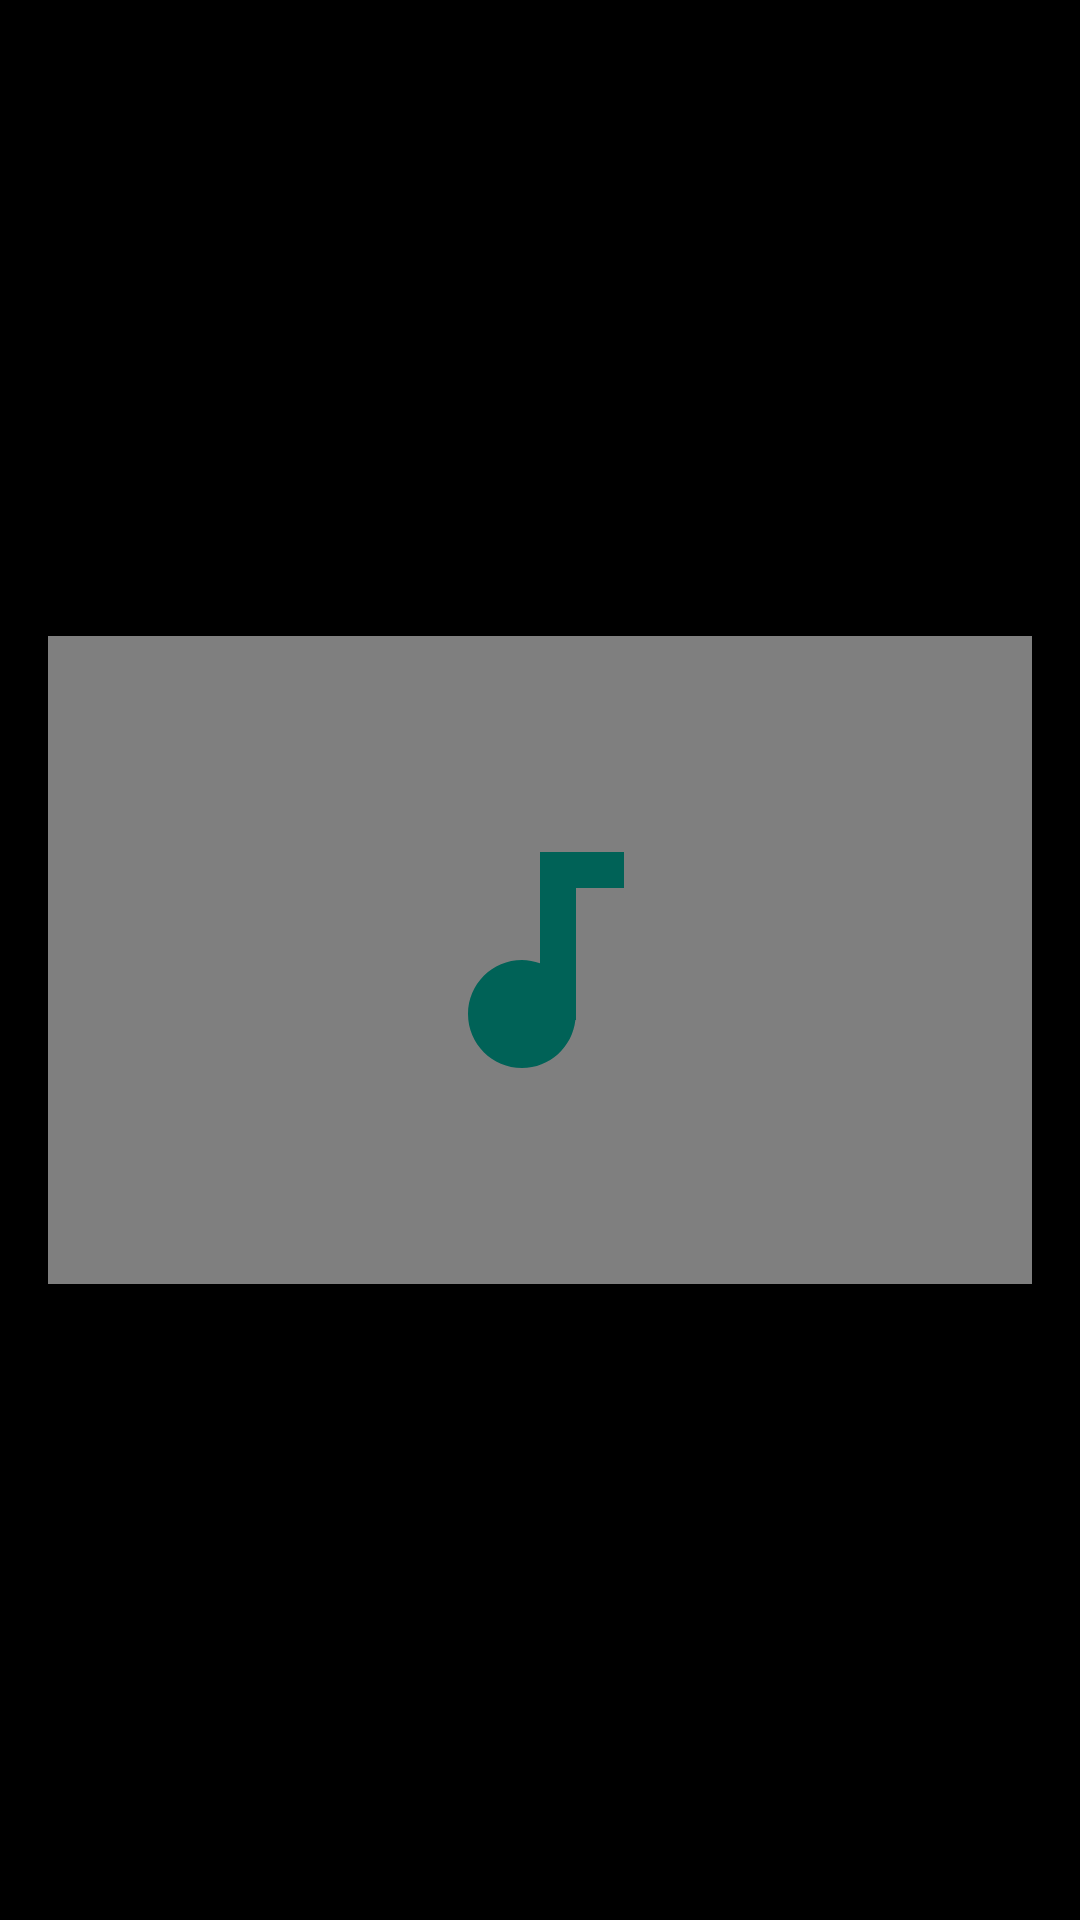

Here is an Android app screen rendered from its layout file. Give the layout XML and the strings, colors and styles it references.
<!-- AndroidManifest.xml: application theme AppTheme -->
<!-- res/layout/activity_video_player.xml -->
<?xml version="1.0" encoding="utf-8"?>
<layout xmlns:android="http://schemas.android.com/apk/res/android"
    xmlns:app="http://schemas.android.com/apk/res-auto"
    xmlns:tools="http://schemas.android.com/tools">

    <data>

    </data>

    <androidx.constraintlayout.widget.ConstraintLayout
        android:layout_width="match_parent"
        android:layout_height="match_parent"
        android:background="#000000"
        tools:context="com.example.whatsapp.ui.ui.activities.VideoPlayerActivity">


        <FrameLayout
            android:layout_width="0dp"
            android:layout_height="0dp"
            android:layout_marginStart="16dp"
            android:layout_marginTop="16dp"
            android:layout_marginEnd="16dp"
            android:layout_marginBottom="16dp"
            app:layout_constraintBottom_toBottomOf="parent"
            app:layout_constraintEnd_toEndOf="parent"
            app:layout_constraintStart_toStartOf="parent"
            app:layout_constraintTop_toTopOf="parent">

            <VideoView
                android:id="@+id/videoView"
                android:layout_width="match_parent"
                android:layout_height="match_parent"
                android:layout_marginTop="196dp"
                android:layout_marginEnd="0dp"
                android:layout_marginStart="0dp"
                android:layout_marginBottom="196dp"
                app:layout_constraintBottom_toBottomOf="parent"
                app:layout_constraintEnd_toEndOf="parent"
                app:layout_constraintStart_toStartOf="parent"
                app:layout_constraintTop_toTopOf="parent" />

            <ImageView
                android:id="@+id/imageView"
                android:layout_width="96dp"
                android:layout_height="96dp"
                android:layout_gravity="center"
                android:layout_marginTop="196dp"
                android:layout_marginEnd="0dp"
                android:layout_marginStart="0dp"
                android:layout_marginBottom="196dp"
                android:background="@drawable/ic_audio"
                android:backgroundTint="@color/colorPrimary"
                android:scaleType="centerCrop"
                app:layout_constraintBottom_toBottomOf="parent"
                app:layout_constraintEnd_toEndOf="parent"
                app:layout_constraintStart_toStartOf="parent"
                app:layout_constraintTop_toTopOf="parent" />
        </FrameLayout>

    </androidx.constraintlayout.widget.ConstraintLayout>
</layout>
<!-- resources referenced by this layout -->
<resources>
  <color name="colorPrimary">#006257</color>
  <!-- drawable ic_audio (drawable) -->
  <vector android:autoMirrored="true" android:height="8dp"
      android:tint="@color/light_gray" android:viewportHeight="24"
      android:viewportWidth="24" android:width="8dp" xmlns:android="http://schemas.android.com/apk/res/android">
      <path android:fillColor="@android:color/white" android:pathData="M12,3v9.28c-0.47,-0.17 -0.97,-0.28 -1.5,-0.28C8.01,12 6,14.01 6,16.5S8.01,21 10.5,21c2.31,0 4.2,-1.75 4.45,-4H15V6h4V3h-7z"/>
  </vector>
  <style name="AppTheme" parent="Theme.AppCompat.Light.NoActionBar">
          
          <item name="colorPrimary">@color/colorPrimary</item>
          <item name="colorPrimaryDark">@color/colorPrimaryDark</item>
          <item name="colorAccent">@color/colorAccent</item>
          <item name="android:textColorHint">@color/white</item>
  
          
  
          
  
  
      </style>
  <color name="light_gray">#DCA6A6A6</color>
  <color name="colorPrimaryDark">#005048</color>
  <color name="colorAccent">#F4511E</color>
  <color name="white">#FFFFFF</color>
</resources>
